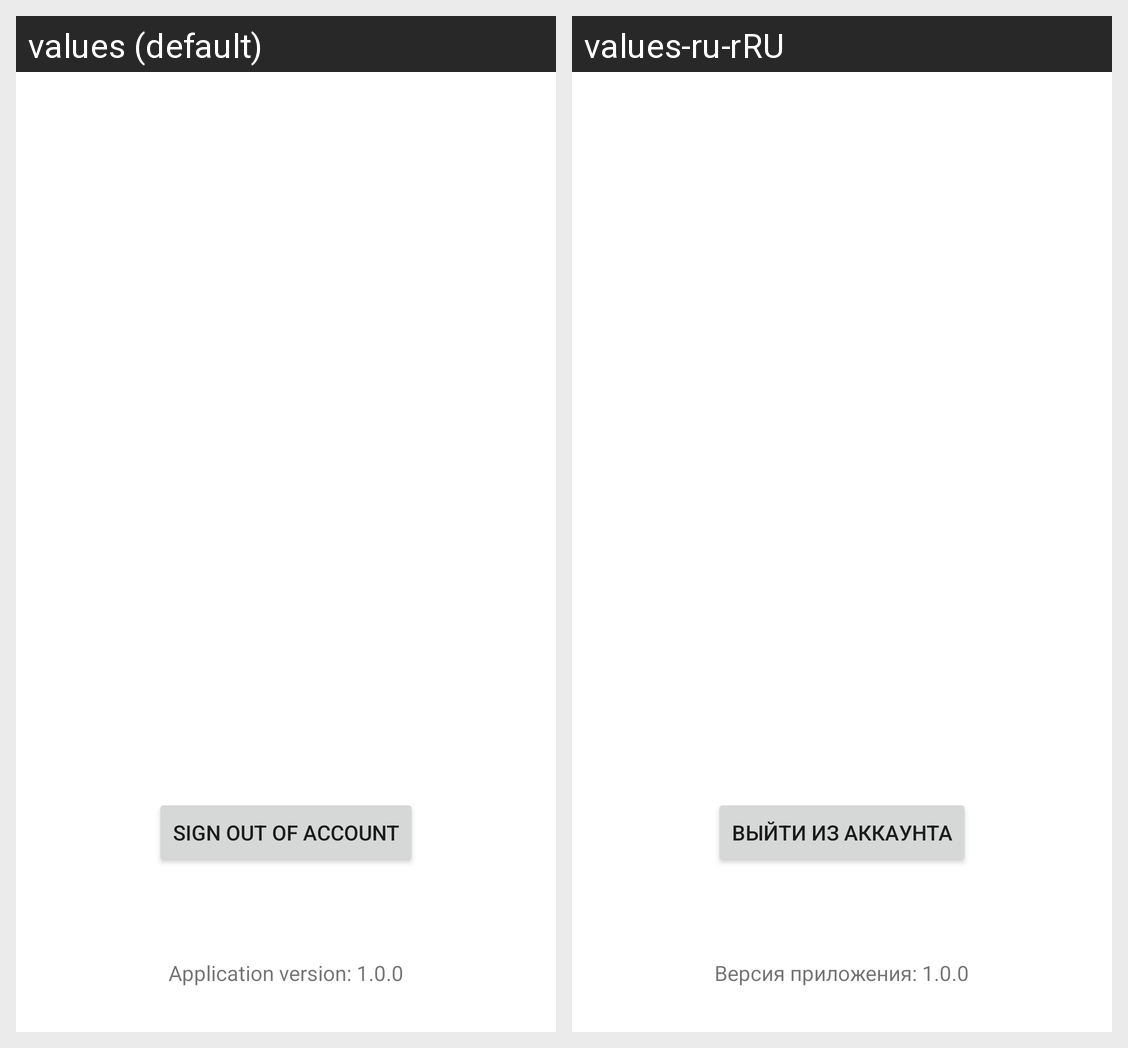

For this localized Android screen grid, give each drawn string resource with its value in every locale shown.
Android screen res/layout/fragment_profile.xml rendered under 2 locales, left to right: values (default), values-ru-rRU. Device: Nexus 5 (rendered at 1080×1920; each locale shown at half size, 540×960, under a caption strip naming it); theme Theme.FitFoster.
Strings drawn on this screen, with the default value and each locale's value (text and hints the layout hard-codes, and strings that could not be matched under every locale, appear in the picture but are not listed):

text_sign_out
  values: Sign out of account
  values-ru-rRU: Выйти из аккаунта

text_version
  values: Application version: 1.0.0
  values-ru-rRU: Версия приложения: 1.0.0
